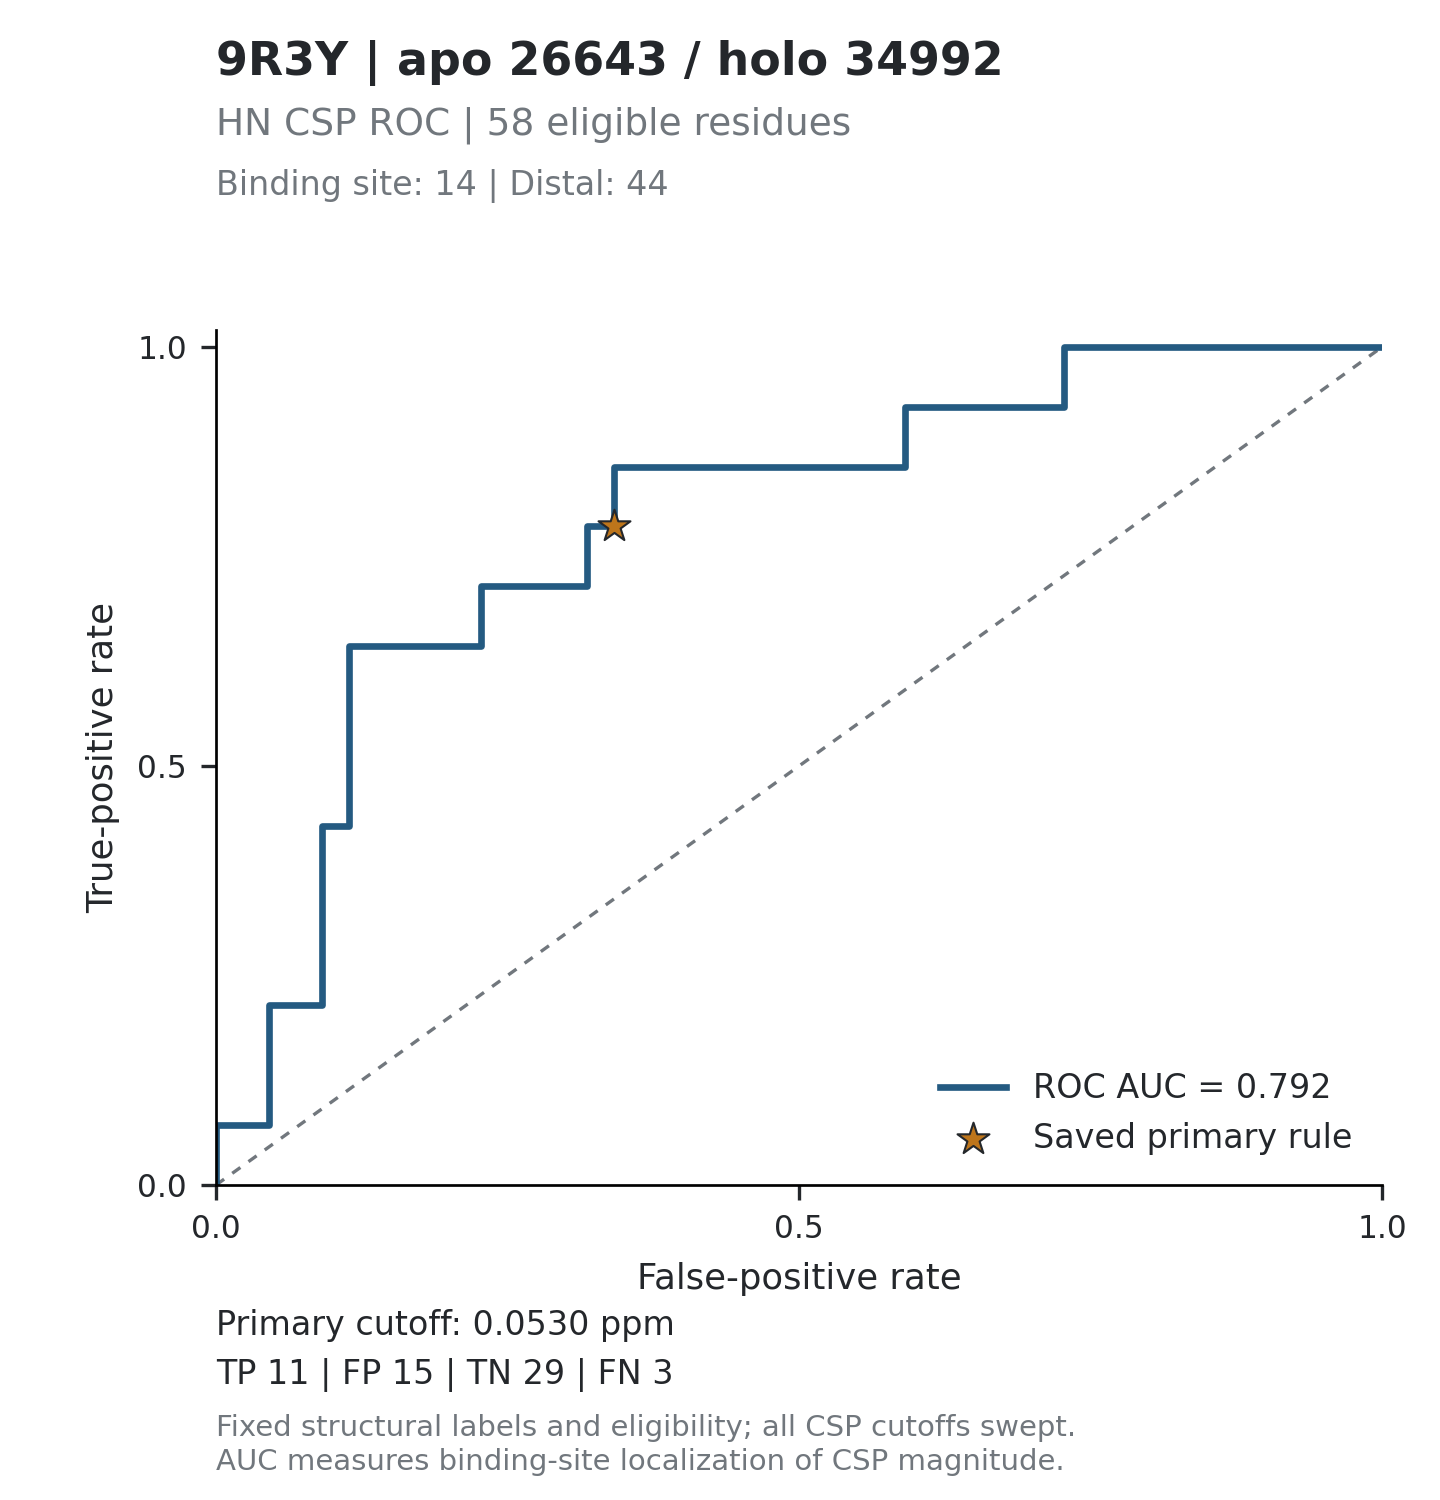

The table this chart was drawn from, first rows:
threshold, tp, fp, tn, fn, tpr, fpr, specificity, precision, fdr, tp_fp_ratio, target_id, score_mode
inf, 0, 0, 44, 14, 0, 0, 1, , , , 9R3Y_26643, absolute_ppm
0.4944, 1, 0, 44, 13, 0.07143, 0, 1, 1, 0, , 9R3Y_26643, absolute_ppm
0.4342, 1, 1, 43, 13, 0.07143, 0.02273, 0.9773, 0.5, 0.5, 1, 9R3Y_26643, absolute_ppm
0.2952, 1, 2, 42, 13, 0.07143, 0.04545, 0.9545, 0.3333, 0.6667, 0.5, 9R3Y_26643, absolute_ppm
0.2428, 2, 2, 42, 12, 0.1429, 0.04545, 0.9545, 0.5, 0.5, 1, 9R3Y_26643, absolute_ppm
0.2402, 3, 2, 42, 11, 0.2143, 0.04545, 0.9545, 0.6, 0.4, 1.5, 9R3Y_26643, absolute_ppm
0.1172, 3, 3, 41, 11, 0.2143, 0.06818, 0.9318, 0.5, 0.5, 1, 9R3Y_26643, absolute_ppm
0.1152, 3, 4, 40, 11, 0.2143, 0.09091, 0.9091, 0.4286, 0.5714, 0.75, 9R3Y_26643, absolute_ppm
0.1105, 4, 4, 40, 10, 0.2857, 0.09091, 0.9091, 0.5, 0.5, 1, 9R3Y_26643, absolute_ppm
0.1098, 5, 4, 40, 9, 0.3571, 0.09091, 0.9091, 0.5556, 0.4444, 1.25, 9R3Y_26643, absolute_ppm
0.097, 6, 4, 40, 8, 0.4286, 0.09091, 0.9091, 0.6, 0.4, 1.5, 9R3Y_26643, absolute_ppm
0.092, 6, 5, 39, 8, 0.4286, 0.1136, 0.8864, 0.5455, 0.4545, 1.2, 9R3Y_26643, absolute_ppm
0.0917, 7, 5, 39, 7, 0.5, 0.1136, 0.8864, 0.5833, 0.4167, 1.4, 9R3Y_26643, absolute_ppm
0.089, 8, 5, 39, 6, 0.5714, 0.1136, 0.8864, 0.6154, 0.3846, 1.6, 9R3Y_26643, absolute_ppm
0.0879, 9, 5, 39, 5, 0.6429, 0.1136, 0.8864, 0.6429, 0.3571, 1.8, 9R3Y_26643, absolute_ppm
0.0847, 9, 6, 38, 5, 0.6429, 0.1364, 0.8636, 0.6, 0.4, 1.5, 9R3Y_26643, absolute_ppm
0.0841, 9, 7, 37, 5, 0.6429, 0.1591, 0.8409, 0.5625, 0.4375, 1.286, 9R3Y_26643, absolute_ppm
0.0768, 9, 8, 36, 5, 0.6429, 0.1818, 0.8182, 0.5294, 0.4706, 1.125, 9R3Y_26643, absolute_ppm
0.0759, 9, 9, 35, 5, 0.6429, 0.2045, 0.7955, 0.5, 0.5, 1, 9R3Y_26643, absolute_ppm
0.0752, 9, 10, 34, 5, 0.6429, 0.2273, 0.7727, 0.4737, 0.5263, 0.9, 9R3Y_26643, absolute_ppm
0.0742, 10, 10, 34, 4, 0.7143, 0.2273, 0.7727, 0.5, 0.5, 1, 9R3Y_26643, absolute_ppm
0.0738, 10, 11, 33, 4, 0.7143, 0.25, 0.75, 0.4762, 0.5238, 0.9091, 9R3Y_26643, absolute_ppm
0.0701, 10, 12, 32, 4, 0.7143, 0.2727, 0.7273, 0.4545, 0.5455, 0.8333, 9R3Y_26643, absolute_ppm
0.0648, 10, 13, 31, 4, 0.7143, 0.2955, 0.7045, 0.4348, 0.5652, 0.7692, 9R3Y_26643, absolute_ppm
0.0637, 10, 14, 30, 4, 0.7143, 0.3182, 0.6818, 0.4167, 0.5833, 0.7143, 9R3Y_26643, absolute_ppm
0.063, 11, 14, 30, 3, 0.7857, 0.3182, 0.6818, 0.44, 0.56, 0.7857, 9R3Y_26643, absolute_ppm
0.0605, 11, 15, 29, 3, 0.7857, 0.3409, 0.6591, 0.4231, 0.5769, 0.7333, 9R3Y_26643, absolute_ppm
0.05, 12, 15, 29, 2, 0.8571, 0.3409, 0.6591, 0.4444, 0.5556, 0.8, 9R3Y_26643, absolute_ppm
0.0492, 12, 16, 28, 2, 0.8571, 0.3636, 0.6364, 0.4286, 0.5714, 0.75, 9R3Y_26643, absolute_ppm
0.0487, 12, 17, 27, 2, 0.8571, 0.3864, 0.6136, 0.4138, 0.5862, 0.7059, 9R3Y_26643, absolute_ppm
0.0482, 12, 18, 26, 2, 0.8571, 0.4091, 0.5909, 0.4, 0.6, 0.6667, 9R3Y_26643, absolute_ppm
0.0472, 12, 19, 25, 2, 0.8571, 0.4318, 0.5682, 0.3871, 0.6129, 0.6316, 9R3Y_26643, absolute_ppm
0.0467, 12, 20, 24, 2, 0.8571, 0.4545, 0.5455, 0.375, 0.625, 0.6, 9R3Y_26643, absolute_ppm
0.0458, 12, 21, 23, 2, 0.8571, 0.4773, 0.5227, 0.3636, 0.6364, 0.5714, 9R3Y_26643, absolute_ppm
0.0448, 12, 22, 22, 2, 0.8571, 0.5, 0.5, 0.3529, 0.6471, 0.5455, 9R3Y_26643, absolute_ppm
0.0439, 12, 23, 21, 2, 0.8571, 0.5227, 0.4773, 0.3429, 0.6571, 0.5217, 9R3Y_26643, absolute_ppm
0.0433, 12, 24, 20, 2, 0.8571, 0.5455, 0.4545, 0.3333, 0.6667, 0.5, 9R3Y_26643, absolute_ppm
0.0408, 12, 25, 19, 2, 0.8571, 0.5682, 0.4318, 0.3243, 0.6757, 0.48, 9R3Y_26643, absolute_ppm
0.0404, 12, 26, 18, 2, 0.8571, 0.5909, 0.4091, 0.3158, 0.6842, 0.4615, 9R3Y_26643, absolute_ppm
0.0384, 13, 26, 18, 1, 0.9286, 0.5909, 0.4091, 0.3333, 0.6667, 0.5, 9R3Y_26643, absolute_ppm
0.0359, 13, 27, 17, 1, 0.9286, 0.6136, 0.3864, 0.325, 0.675, 0.4815, 9R3Y_26643, absolute_ppm
0.0324, 13, 28, 16, 1, 0.9286, 0.6364, 0.3636, 0.3171, 0.6829, 0.4643, 9R3Y_26643, absolute_ppm
0.031, 13, 29, 15, 1, 0.9286, 0.6591, 0.3409, 0.3095, 0.6905, 0.4483, 9R3Y_26643, absolute_ppm
0.0285, 13, 30, 14, 1, 0.9286, 0.6818, 0.3182, 0.3023, 0.6977, 0.4333, 9R3Y_26643, absolute_ppm
0.0279, 13, 31, 13, 1, 0.9286, 0.7045, 0.2955, 0.2955, 0.7045, 0.4194, 9R3Y_26643, absolute_ppm
0.0277, 13, 32, 12, 1, 0.9286, 0.7273, 0.2727, 0.2889, 0.7111, 0.4062, 9R3Y_26643, absolute_ppm
0.0271, 14, 32, 12, 0, 1, 0.7273, 0.2727, 0.3043, 0.6957, 0.4375, 9R3Y_26643, absolute_ppm
0.027, 14, 33, 11, 0, 1, 0.75, 0.25, 0.2979, 0.7021, 0.4242, 9R3Y_26643, absolute_ppm
0.0268, 14, 34, 10, 0, 1, 0.7727, 0.2273, 0.2917, 0.7083, 0.4118, 9R3Y_26643, absolute_ppm
0.0266, 14, 35, 9, 0, 1, 0.7955, 0.2045, 0.2857, 0.7143, 0.4, 9R3Y_26643, absolute_ppm
0.0255, 14, 36, 8, 0, 1, 0.8182, 0.1818, 0.28, 0.72, 0.3889, 9R3Y_26643, absolute_ppm
0.0213, 14, 37, 7, 0, 1, 0.8409, 0.1591, 0.2745, 0.7255, 0.3784, 9R3Y_26643, absolute_ppm
0.0208, 14, 38, 6, 0, 1, 0.8636, 0.1364, 0.2692, 0.7308, 0.3684, 9R3Y_26643, absolute_ppm
0.0195, 14, 39, 5, 0, 1, 0.8864, 0.1136, 0.2642, 0.7358, 0.359, 9R3Y_26643, absolute_ppm
0.0186, 14, 40, 4, 0, 1, 0.9091, 0.09091, 0.2593, 0.7407, 0.35, 9R3Y_26643, absolute_ppm
0.0176, 14, 41, 3, 0, 1, 0.9318, 0.06818, 0.2545, 0.7455, 0.3415, 9R3Y_26643, absolute_ppm
0.0153, 14, 42, 2, 0, 1, 0.9545, 0.04545, 0.25, 0.75, 0.3333, 9R3Y_26643, absolute_ppm
0.0086, 14, 43, 1, 0, 1, 0.9773, 0.02273, 0.2456, 0.7544, 0.3256, 9R3Y_26643, absolute_ppm
0.0041, 14, 44, 0, 0, 1, 1, 0, 0.2414, 0.7586, 0.3182, 9R3Y_26643, absolute_ppm
inf, 0, 0, 44, 14, 0, 0, 1, , , , 9R3Y_26643, relative
... 58 more rows
